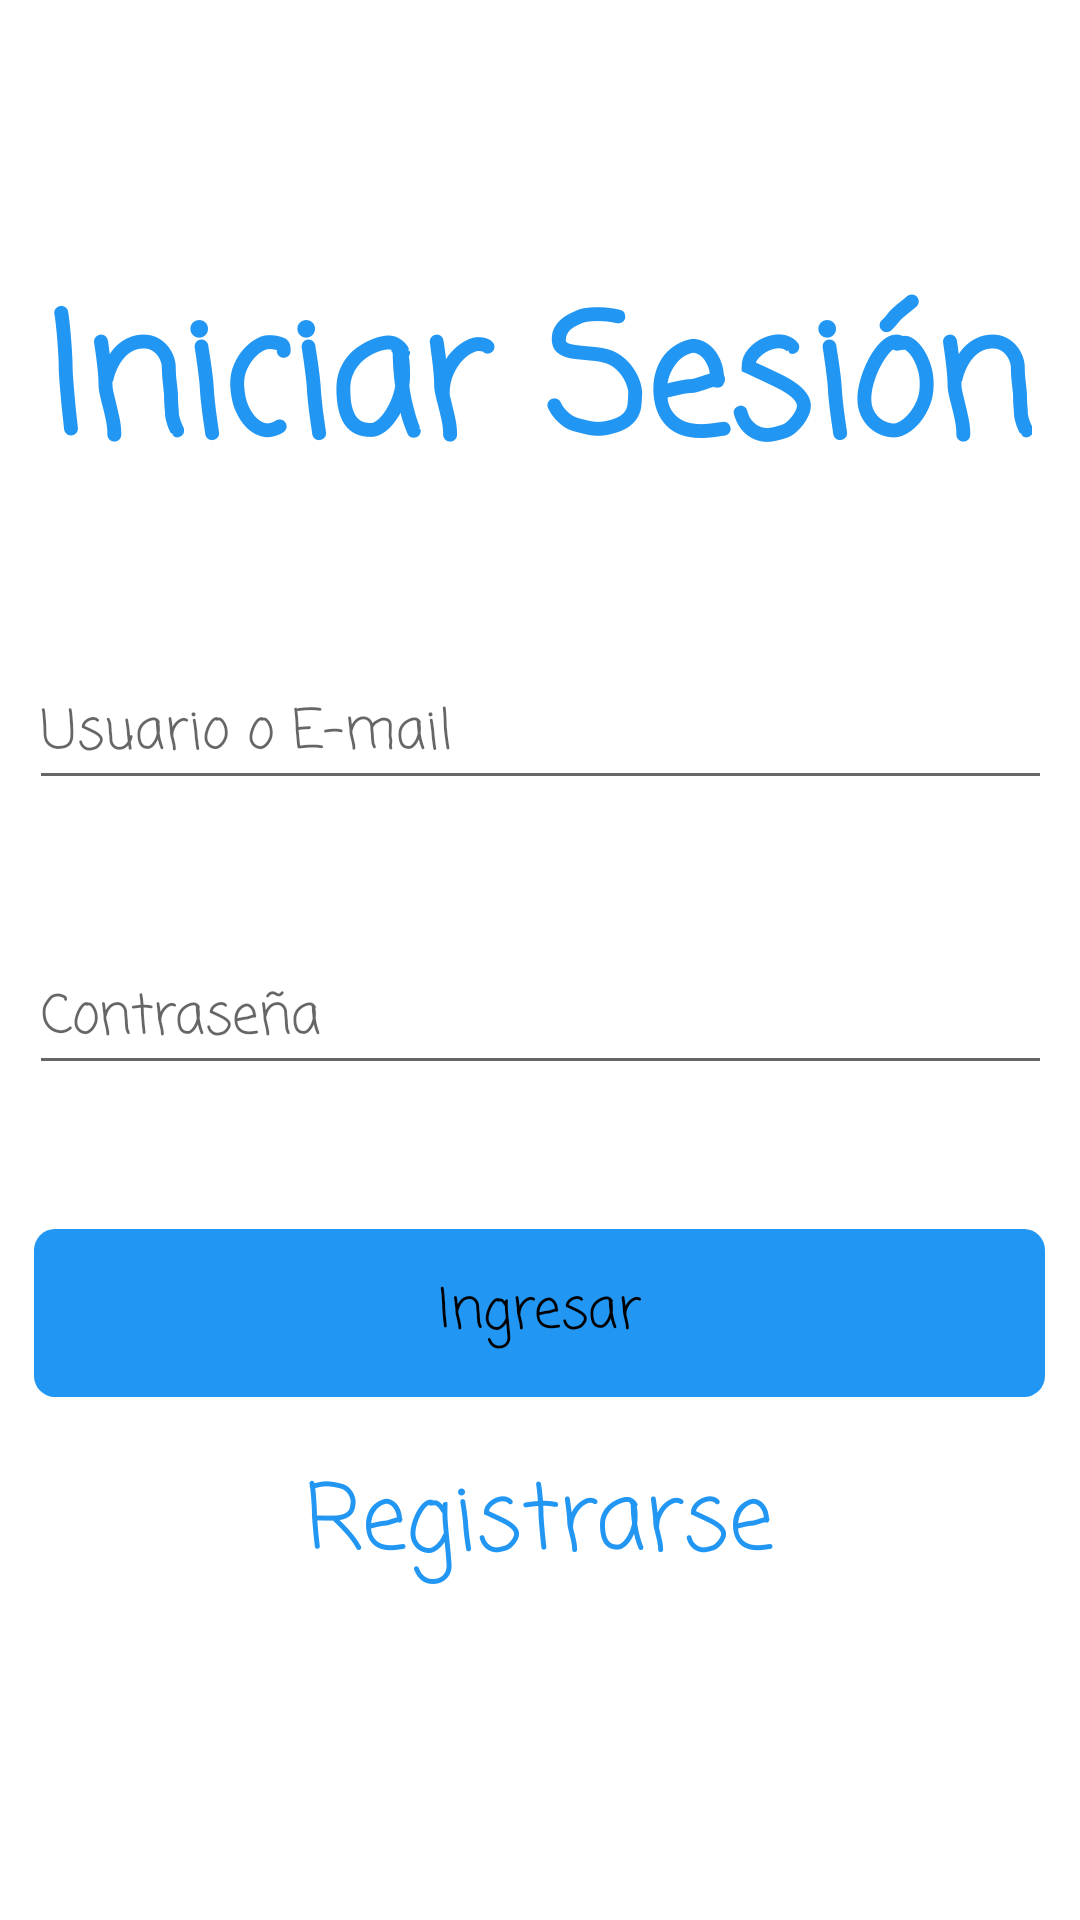

Reconstruct the res/layout file that produces this screen, plus the resources it refers to.
<!-- AndroidManifest.xml: application theme AppTheme -->
<!-- res/layout/activity_login.xml -->
<?xml version="1.0" encoding="utf-8"?>
<androidx.constraintlayout.widget.ConstraintLayout xmlns:android="http://schemas.android.com/apk/res/android"
    xmlns:app="http://schemas.android.com/apk/res-auto"
    xmlns:tools="http://schemas.android.com/tools"
    android:layout_width="match_parent"
    android:layout_height="match_parent"
    tools:context=".LoginActivity">

    <TextView
        android:id="@+id/tviniRegistrarse"
        android:layout_width="162dp"
        android:layout_height="55dp"
        android:layout_marginBottom="100dp"
        android:clickable="true"
        android:fontFamily="casual"
        android:text="Registrarse"
        android:textAlignment="center"
        android:textColor="#2196F3"
        android:textSize="30sp"
        app:layout_constraintBottom_toBottomOf="parent"
        app:layout_constraintEnd_toEndOf="parent"
        app:layout_constraintHorizontal_bias="0.497"
        app:layout_constraintStart_toStartOf="parent" />

    <Button
        android:id="@+id/btniniIngresar"
        style="@style/botonNormal"
        android:layout_width="337dp"
        android:layout_height="56dp"
        android:layout_marginTop="48dp"
        android:background="@drawable/shape"
        android:fontFamily="casual"
        android:text="Ingresar"
        android:textAlignment="center"
        app:layout_constraintBottom_toTopOf="@+id/tviniRegistrarse"
        app:layout_constraintEnd_toEndOf="parent"
        app:layout_constraintHorizontal_bias="0.486"
        app:layout_constraintStart_toStartOf="parent"
        app:layout_constraintTop_toBottomOf="@+id/etiniPass"
        app:layout_constraintVertical_bias="0.0" />

    <TextView
        android:id="@+id/textView3"
        android:layout_width="wrap_content"
        android:layout_height="0dp"
        android:layout_marginTop="88dp"
        android:fontFamily="casual"
        android:text="Iniciar Sesión"
        android:textAlignment="center"
        android:textColor="#2196F3"
        android:textSize="55sp"
        android:textStyle="bold"
        app:layout_constraintEnd_toEndOf="parent"
        app:layout_constraintHorizontal_bias="0.49"
        app:layout_constraintStart_toStartOf="parent"
        app:layout_constraintTop_toTopOf="parent" />

    <EditText
        android:id="@+id/etiniUser"
        android:layout_width="341dp"
        android:layout_height="47dp"
        android:layout_marginTop="48dp"
        android:ems="10"
        android:fontFamily="casual"
        android:hint="Usuario o E-mail"
        android:inputType="textPersonName"
        app:layout_constraintEnd_toEndOf="parent"
        app:layout_constraintHorizontal_bias="0.514"
        app:layout_constraintStart_toStartOf="parent"
        app:layout_constraintTop_toBottomOf="@+id/textView3" />

    <EditText
        android:id="@+id/etiniPass"
        android:layout_width="341dp"
        android:layout_height="47dp"
        android:layout_marginTop="48dp"
        android:ems="10"
        android:fontFamily="casual"
        android:hint="Contraseña"
        android:inputType="textPassword"
        app:layout_constraintEnd_toEndOf="parent"
        app:layout_constraintHorizontal_bias="0.514"
        app:layout_constraintStart_toStartOf="parent"
        app:layout_constraintTop_toBottomOf="@+id/etiniUser" />


</androidx.constraintlayout.widget.ConstraintLayout>
<!-- resources referenced by this layout -->
<resources>
  <!-- drawable shape (drawable) -->
  <?xml version="1.0" encoding="utf-8"?>
  <shape xmlns:android="http://schemas.android.com/apk/res/android" >
  
      <corners
          android:bottomLeftRadius="7dp"
          android:bottomRightRadius="7dp"
          android:topLeftRadius="7dp"
          android:topRightRadius="7dp" />
      <solid android:color="@color/colorPrimary"></solid>
  </shape>
  <style name="botonNormal" parent="android:Widget.Button">
          <item name="android:fontFamily">sans-serif</item>
          <item name="android:textAllCaps">false</item>
          <item name="android:padding">12dp</item>
          <item name="android:textSize">18dp</item>
      </style>
  <style name="AppTheme" parent="Theme.AppCompat.Light.NoActionBar">
          
          <item name="colorPrimary">@color/colorPrimary</item>
          <item name="colorPrimaryDark">@color/colorPrimaryDark</item>
          <item name="colorAccent">@color/colorAccent</item>
          <item name="android:windowBackground">@color/white</item>
          <item name="android:buttonStyle">@color/colorPrimary</item>
  
      </style>
  <color name="colorPrimary">#2196F3</color>
  <color name="colorPrimaryDark">#00574B</color>
  <color name="colorAccent">#D81B60</color>
  <color name="white">#FFFFFF</color>
</resources>
